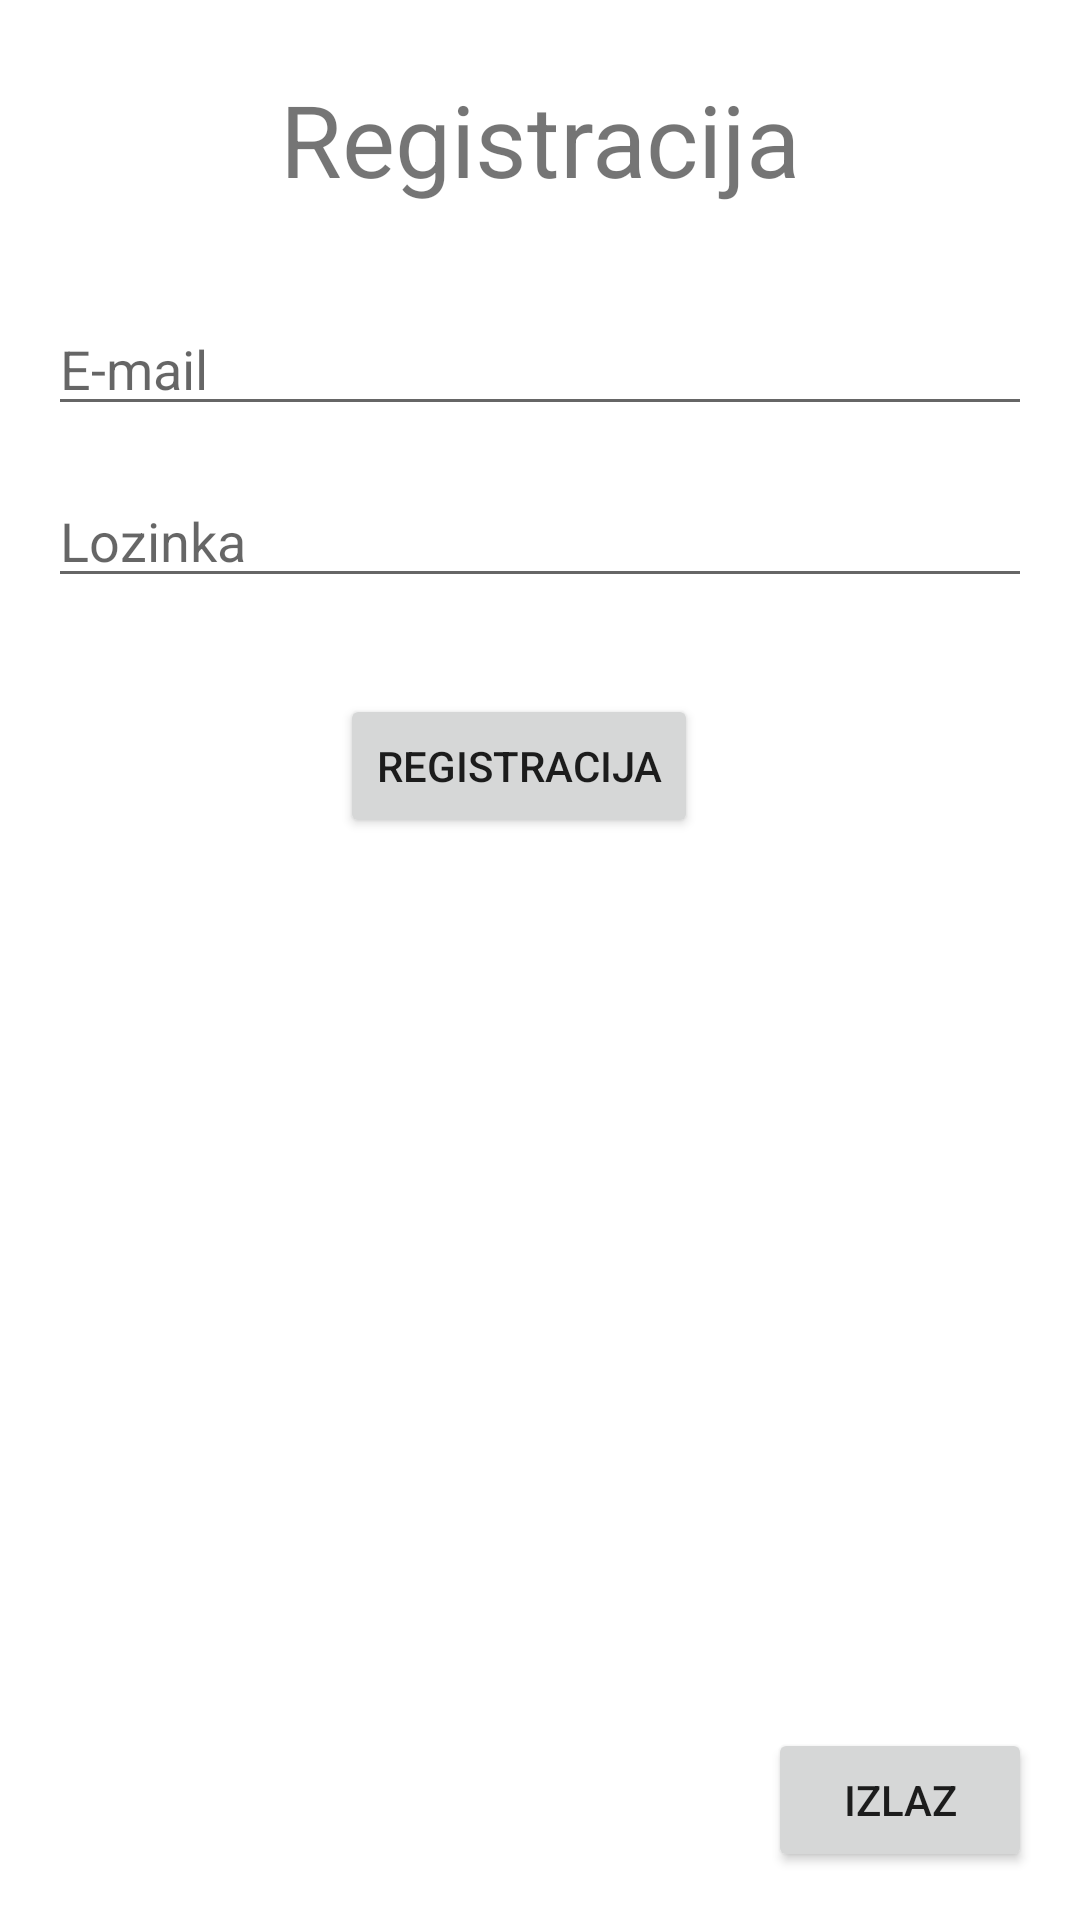

Reconstruct the res/layout file that produces this screen, plus the resources it refers to.
<!-- AndroidManifest.xml: application theme Theme.Pracenjetroskova -->
<!-- res/layout/registracija.xml -->
<?xml version="1.0" encoding="utf-8"?>
<androidx.constraintlayout.widget.ConstraintLayout xmlns:android="http://schemas.android.com/apk/res/android"
    xmlns:app="http://schemas.android.com/apk/res-auto"
    xmlns:tools="http://schemas.android.com/tools"
    android:layout_width="match_parent"
    android:layout_height="match_parent"
    tools:context=".Registracija">

    <TextView
        android:id="@+id/textView11"
        android:layout_width="wrap_content"
        android:layout_height="wrap_content"
        android:layout_marginStart="16dp"
        android:layout_marginLeft="16dp"
        android:layout_marginTop="24dp"
        android:layout_marginEnd="16dp"
        android:layout_marginRight="16dp"
        android:textSize="100px"
        android:text="@string/registracija"
        app:layout_constraintEnd_toEndOf="parent"
        app:layout_constraintStart_toStartOf="parent"
        app:layout_constraintTop_toTopOf="parent" />

    <EditText
        android:id="@+id/email_unos_reg"
        android:layout_width="0dp"
        android:layout_height="wrap_content"
        android:layout_marginStart="16dp"
        android:layout_marginLeft="16dp"
        android:layout_marginTop="32dp"
        android:layout_marginEnd="16dp"
        android:layout_marginRight="16dp"
        android:ems="10"
        android:hint="@string/email"
        android:inputType="textEmailAddress"
        app:layout_constraintEnd_toEndOf="parent"
        app:layout_constraintStart_toStartOf="parent"
        app:layout_constraintTop_toBottomOf="@+id/textView11" />

    <EditText
        android:id="@+id/lozinka_unos_reg"
        android:layout_width="0dp"
        android:layout_height="wrap_content"
        android:layout_marginStart="16dp"
        android:layout_marginLeft="16dp"
        android:layout_marginTop="16dp"
        android:layout_marginEnd="16dp"
        android:layout_marginRight="16dp"
        android:ems="10"
        android:hint="@string/lozinka"
        android:inputType="textPassword"
        app:layout_constraintEnd_toEndOf="parent"
        app:layout_constraintStart_toStartOf="parent"
        app:layout_constraintTop_toBottomOf="@+id/email_unos_reg" />

    <Button
        android:id="@+id/btnRegistracija2"
        android:layout_width="wrap_content"
        android:layout_height="wrap_content"
        android:layout_marginStart="152dp"
        android:layout_marginLeft="152dp"
        android:layout_marginTop="32dp"
        android:layout_marginEnd="166dp"
        android:layout_marginRight="166dp"
        android:text="@string/registracija"
        app:layout_constraintEnd_toEndOf="parent"
        app:layout_constraintStart_toStartOf="parent"
        app:layout_constraintTop_toBottomOf="@+id/lozinka_unos_reg" />

    <Button
        android:id="@+id/btnRegistracijaIzlaz"
        android:layout_width="wrap_content"
        android:layout_height="wrap_content"
        android:layout_marginEnd="16dp"
        android:layout_marginRight="16dp"
        android:layout_marginBottom="16dp"
        android:text="@string/izlaz"
        app:layout_constraintBottom_toBottomOf="parent"
        app:layout_constraintEnd_toEndOf="parent" />

</androidx.constraintlayout.widget.ConstraintLayout>
<!-- resources referenced by this layout -->
<resources>
  <string name="email">E-mail</string>
  <string name="izlaz">Izlaz</string>
  <string name="lozinka">Lozinka</string>
  <string name="registracija">Registracija</string>
  <style name="Theme.Pracenjetroskova" parent="Theme.MaterialComponents.DayNight.DarkActionBar">
          
          <item name="colorPrimary">@color/purple_500</item>
          <item name="colorPrimaryVariant">@color/purple_700</item>
          <item name="colorOnPrimary">@color/white</item>
          
          <item name="colorSecondary">@color/teal_200</item>
          <item name="colorSecondaryVariant">@color/teal_700</item>
          <item name="colorOnSecondary">@color/black</item>
          
          <item name="android:statusBarColor" tools:targetApi="l">?attr/colorPrimaryVariant</item>
          
      </style>
  <!-- not gathered from this repository: default colours our renderer supplied (Android Studio template values) -->
  <color name="purple_500">#FF6200EE</color>
  <color name="purple_700">#FF3700B3</color>
  <color name="teal_200">#FF03DAC5</color>
  <color name="teal_700">#FF018786</color>
  <color name="black">#FF000000</color>
  <color name="white">#FFFFFFFF</color>
</resources>
